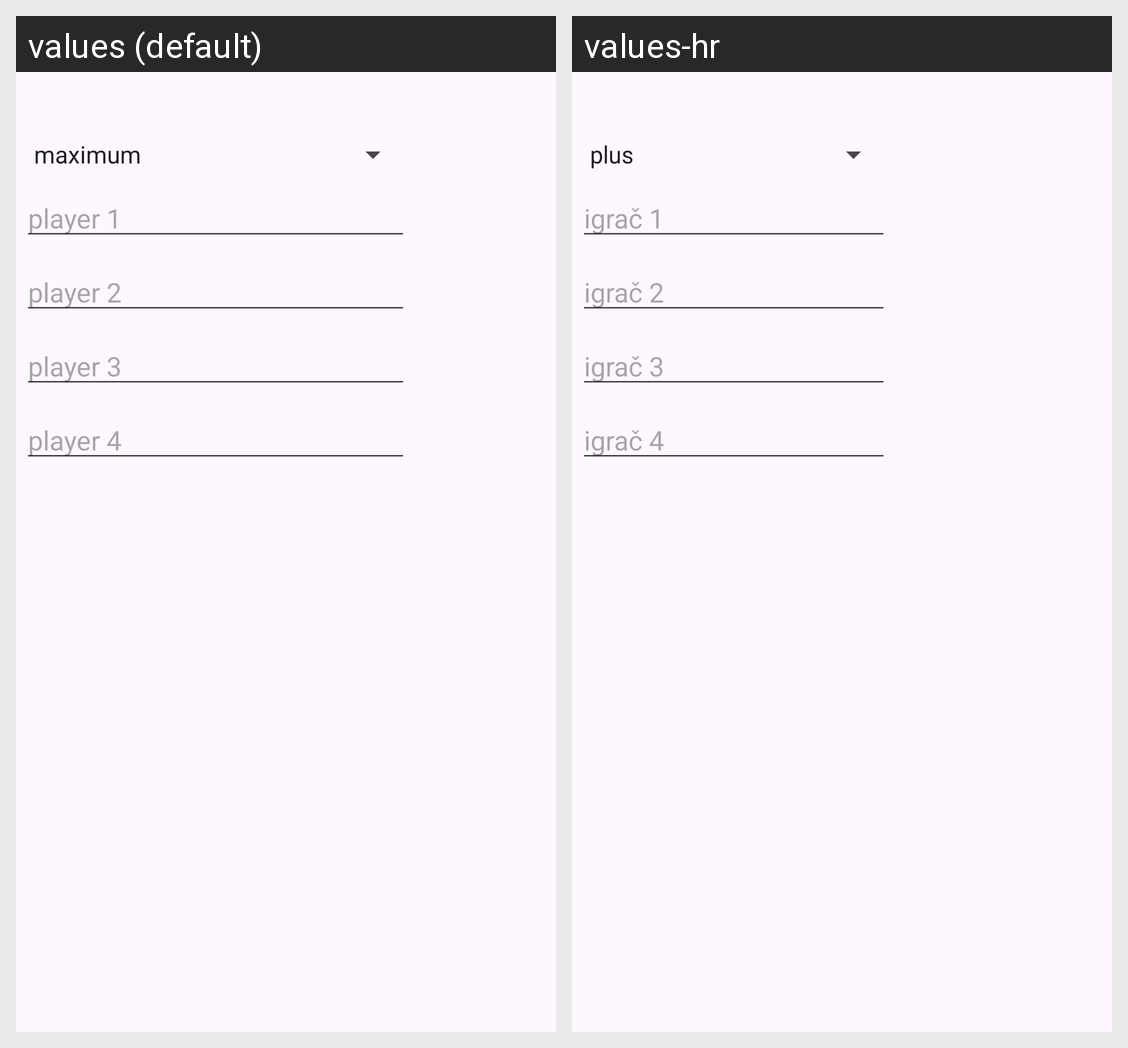

Locale-by-locale string values for the Android screen shown in this grid:
Android screen res/layout/new_board.xml rendered under 2 locales, left to right: values (default), values-hr. Device: Nexus 5 (rendered at 1080×1920; each locale shown at half size, 540×960, under a caption strip naming it); theme Theme.LoraBlock.
Strings drawn on this screen, with the default value and each locale's value (text and hints the layout hard-codes, and strings that could not be matched under every locale, appear in the picture but are not listed):

player1
  values: player 1
  values-hr: igrač 1

player2
  values: player 2
  values-hr: igrač 2

player3
  values: player 3
  values-hr: igrač 3

player4
  values: player 4
  values-hr: igrač 4
